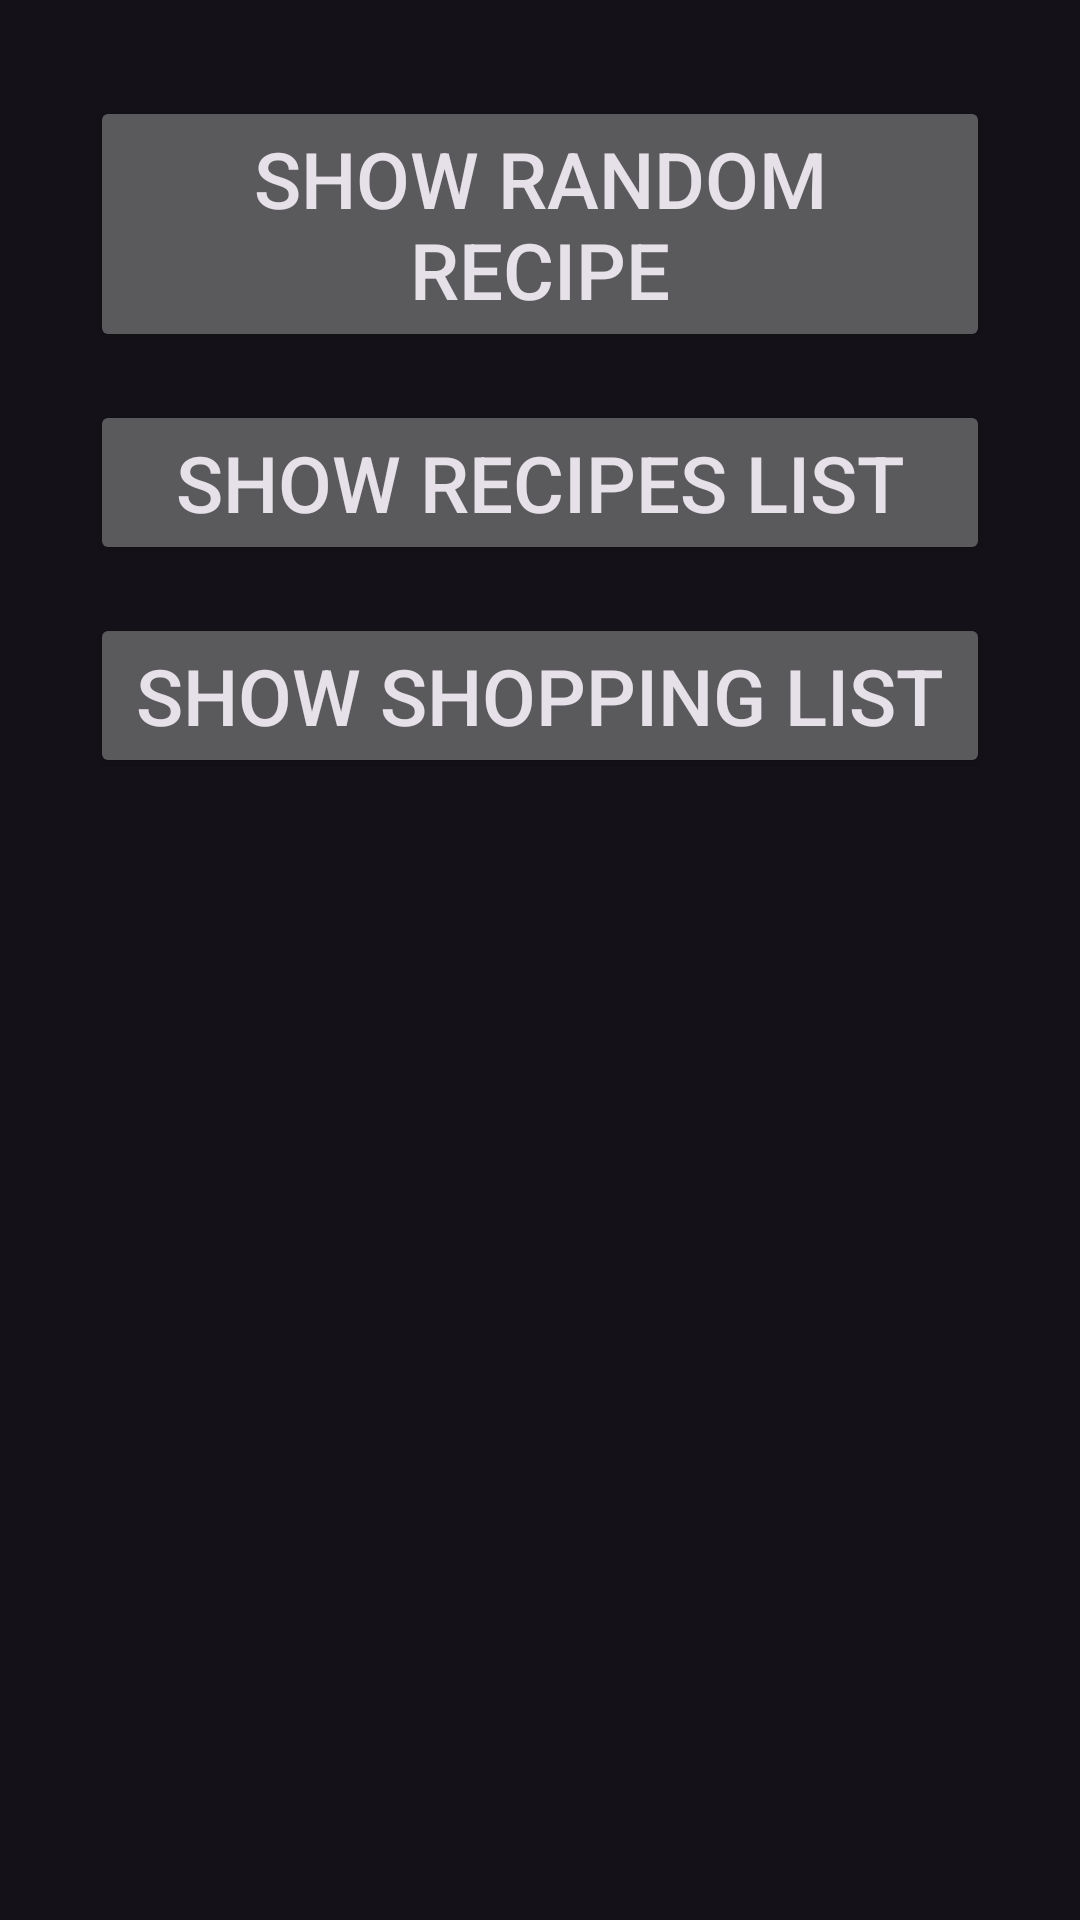

The Android layout XML behind this screen, and the referenced resources:
<!-- AndroidManifest.xml: application theme Theme.MyRecipes -->
<!-- res/layout/fragment_main.xml -->
<?xml version="1.0" encoding="utf-8"?>
<androidx.constraintlayout.widget.ConstraintLayout xmlns:android="http://schemas.android.com/apk/res/android"
    xmlns:app="http://schemas.android.com/apk/res-auto"
    xmlns:tools="http://schemas.android.com/tools"
    android:layout_width="match_parent"
    android:layout_height="match_parent"
    android:padding="16dp"
    android:id="@+id/main_fragment">

    <Button
        android:id="@+id/random_recipe_button"
        android:layout_width="300dp"
        android:layout_height="wrap_content"
        android:text="Show random recipe"
        android:textSize="26sp"
        android:layout_margin="16dp"
        app:layout_constraintEnd_toEndOf="parent"
        app:layout_constraintStart_toStartOf="parent"
        app:layout_constraintTop_toTopOf="parent" />

    <Button
        android:id="@+id/recipes_list_button"
        android:layout_width="300dp"
        android:layout_height="wrap_content"
        android:text="Show recipes list"
        android:textSize="26sp"
        android:layout_margin="16dp"
        app:layout_constraintEnd_toEndOf="parent"
        app:layout_constraintStart_toStartOf="parent"
        app:layout_constraintTop_toBottomOf="@+id/random_recipe_button" />

    <Button
        android:id="@+id/shopping_list_button"
        android:layout_width="300dp"
        android:layout_height="wrap_content"
        android:text="Show shopping list"
        android:textSize="26sp"
        android:layout_margin="16dp"
        app:layout_constraintEnd_toEndOf="parent"
        app:layout_constraintStart_toStartOf="parent"
        app:layout_constraintTop_toBottomOf="@+id/recipes_list_button" />
</androidx.constraintlayout.widget.ConstraintLayout>
<!-- resources referenced by this layout -->
<resources>
  <style name="Theme.MyRecipes" parent="Theme.Material3.Dark.NoActionBar">
          
          <item name="colorPrimary">@color/purple_500</item>
          <item name="colorPrimaryVariant">@color/purple_700</item>
          <item name="colorOnPrimary">@color/white</item>
          
          <item name="colorSecondary">@color/teal_200</item>
          <item name="colorSecondaryVariant">@color/teal_700</item>
          <item name="colorOnSecondary">@color/black</item>
          
          <item name="android:statusBarColor">?attr/colorPrimaryVariant</item>
          
      </style>
  <!-- not gathered from this repository: default colours our renderer supplied (Android Studio template values) -->
  <color name="purple_500">#FF6200EE</color>
  <color name="purple_700">#FF3700B3</color>
  <color name="teal_200">#FF03DAC5</color>
  <color name="teal_700">#FF018786</color>
  <color name="black">#FF000000</color>
  <color name="white">#FFFFFFFF</color>
</resources>
